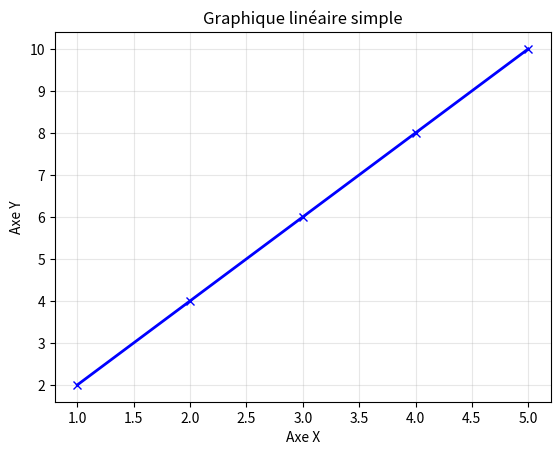

Here is the Python script that generated this plot:
"""
Exercice A: Dessiner une ligne avec étiquettes appropriées sur les axes et un titre
"""

import matplotlib.pyplot as plt

# Données pour la ligne
x = [1, 2, 3, 4, 5]
y = [2, 4, 6, 8, 10]

# Créer le graphique
plt.plot(x, y, color='blue', linewidth=2, marker='x')

# Ajouter les labels et le titre
plt.xlabel('Axe X')
plt.ylabel('Axe Y')
plt.title('Graphique linéaire simple')

# Ajouter une grille pour la lisibilité
plt.grid(True, alpha=0.3)

# Afficher le graphique
plt.show()